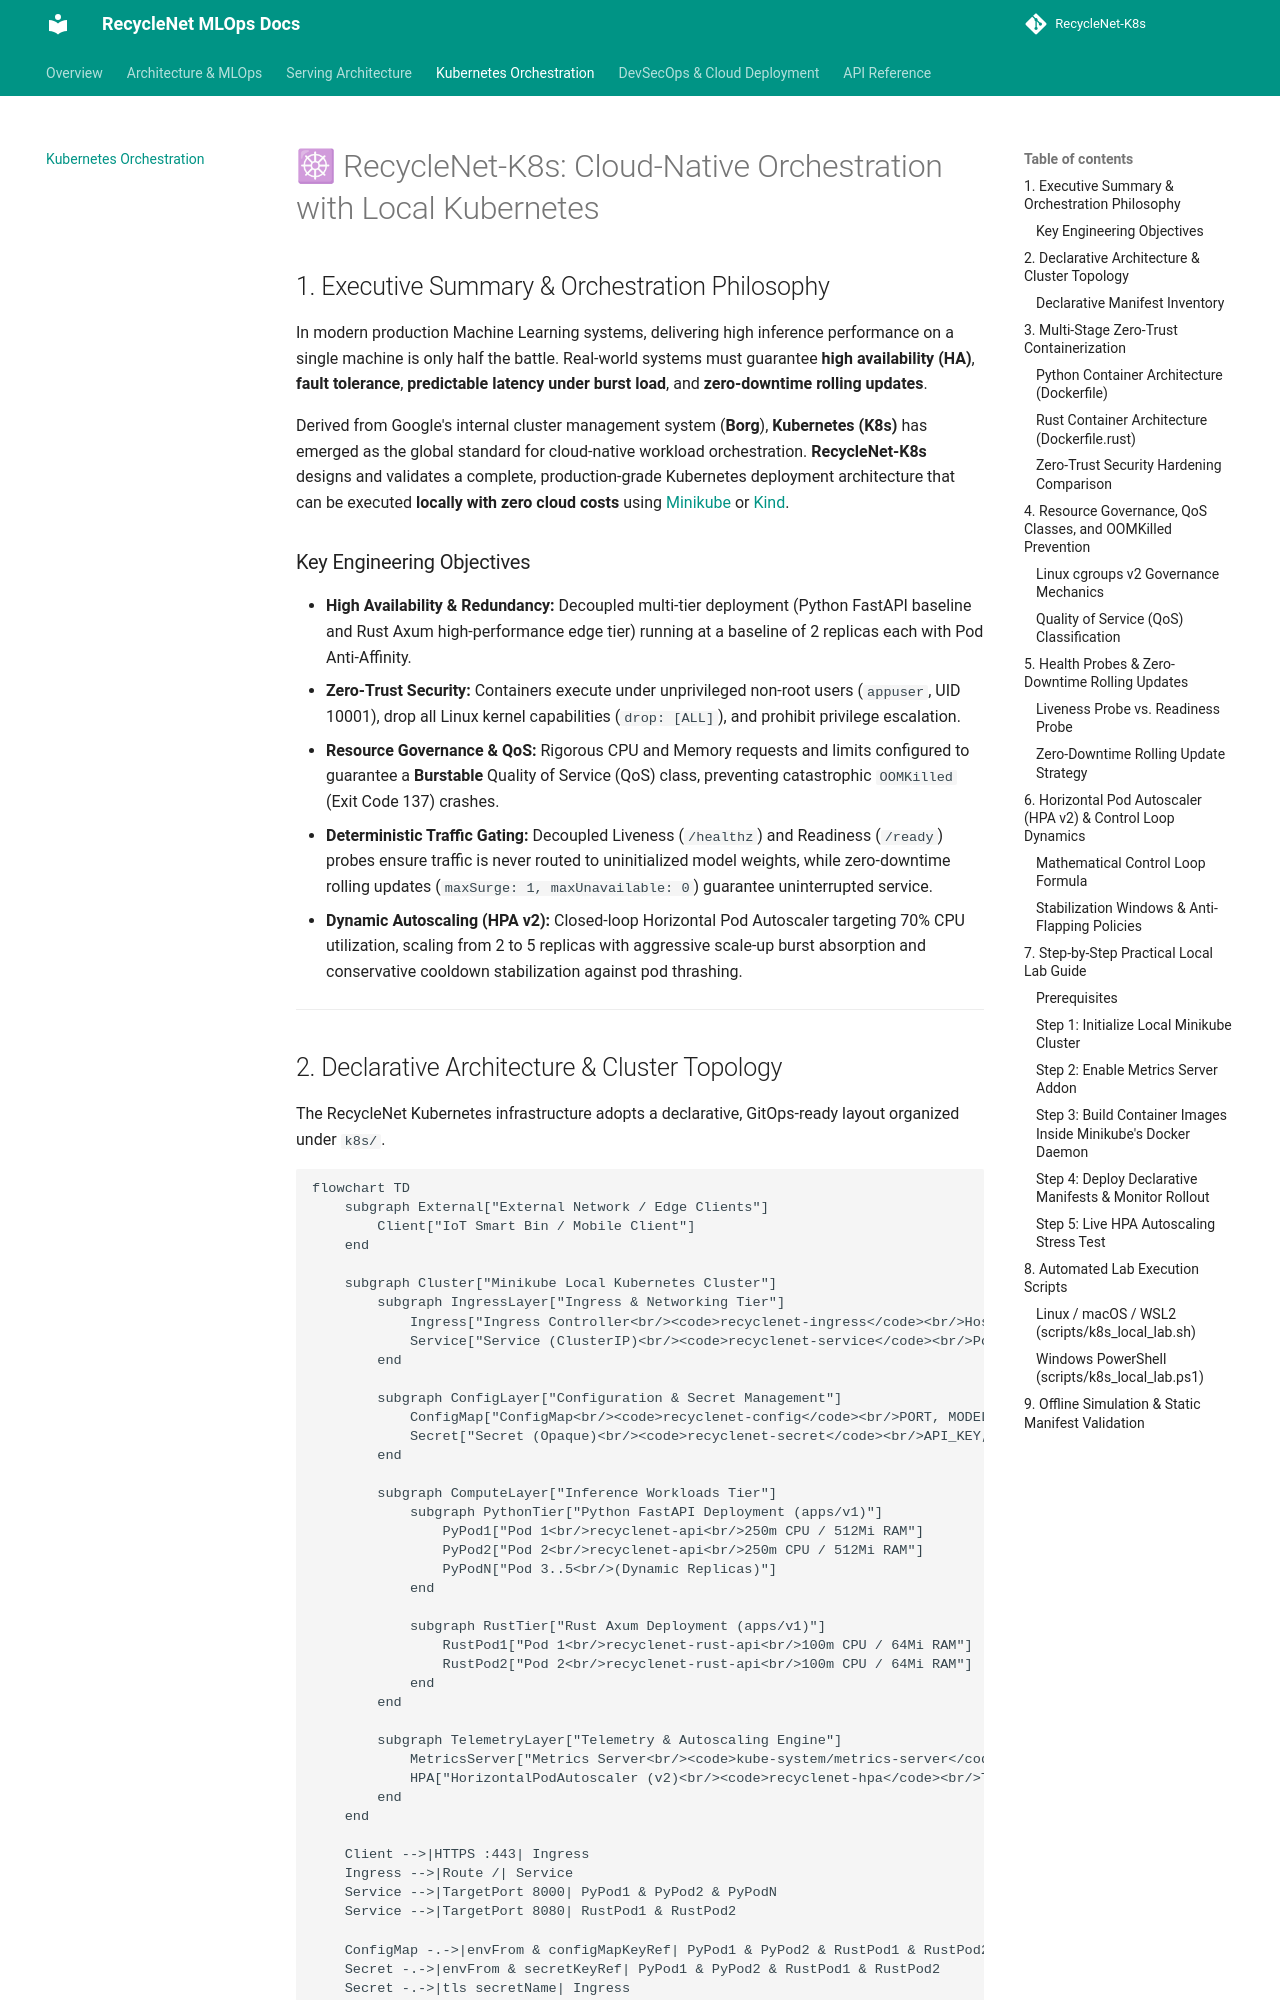

repository: PilotLeoYan/RecycleNet-K8s · page: k8s_orchestration/index.html · generator: mkdocs

# ☸ RecycleNet-K8s: Cloud-Native Orchestration with Local Kubernetes

## 1. Executive Summary & Orchestration Philosophy

In modern production Machine Learning systems, delivering high inference performance on a single machine is only half the battle. Real-world systems must guarantee **high availability (HA)**, **fault tolerance**, **predictable latency under burst load**, and **zero-downtime rolling updates**.

Derived from Google's internal cluster management system (**Borg**), **Kubernetes (K8s)** has emerged as the global standard for cloud-native workload orchestration. **RecycleNet-K8s** designs and validates a complete, production-grade Kubernetes deployment architecture that can be executed **locally with zero cloud costs** using [Minikube](https://minikube.sigs.k8s.io/) or [Kind](https://kind.sigs.k8s.io/).

### Key Engineering Objectives

- **High Availability & Redundancy:** Decoupled multi-tier deployment (Python FastAPI baseline and Rust Axum high-performance edge tier) running at a baseline of 2 replicas each with Pod Anti-Affinity.
- **Zero-Trust Security:** Containers execute under unprivileged non-root users (`appuser`, UID 10001), drop all Linux kernel capabilities (`drop: [ALL]`), and prohibit privilege escalation.
- **Resource Governance & QoS:** Rigorous CPU and Memory requests and limits configured to guarantee a **Burstable** Quality of Service (QoS) class, preventing catastrophic `OOMKilled` (Exit Code 137) crashes.
- **Deterministic Traffic Gating:** Decoupled Liveness (`/healthz`) and Readiness (`/ready`) probes ensure traffic is never routed to uninitialized model weights, while zero-downtime rolling updates (`maxSurge: 1, maxUnavailable: 0`) guarantee uninterrupted service.
- **Dynamic Autoscaling (HPA v2):** Closed-loop Horizontal Pod Autoscaler targeting 70% CPU utilization, scaling from 2 to 5 replicas with aggressive scale-up burst absorption and conservative cooldown stabilization against pod thrashing.

---
